Run: headless pygame with SDL's dummy video driver; simulated clock (each Clock.tick advances the game by its frame time, no real sleeping); random seed 0; keys injected as events and as key.get_pressed() state; mouse plan: one left click at the window centre at the start of phase 2, then a move to the lower-right quarter at the start of phase 3.
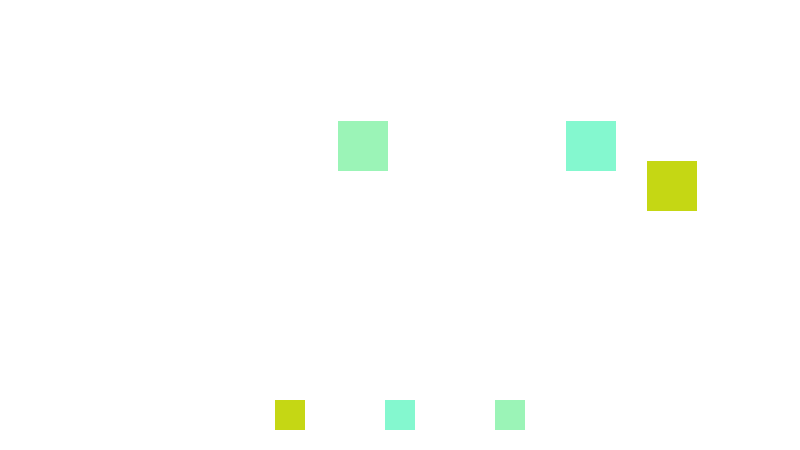
Frame 1 of 4 · flips 1–60 · no input
Frame 2 of 4 · flips 61–180 · clicked the window centre · tapped SPACE, RETURN · held RIGHT (→), D · screen unchanged from frame 1, image omitted
Frame 3 of 4 · flips 181–300 · moved the mouse to the lower-right quarter · held DOWN (↓), S · screen unchanged from frame 2, image omitted
Frame 4 of 4 · flips 301–420 · held LEFT (←), A, UP (↑), W · screen unchanged from frame 3, image omitted

The pygame program that drew these frames:

import pygame
import random
import sys

# Initialize Pygame
pygame.init()

# Game window
SCREEN_WIDTH = 800
SCREEN_HEIGHT = 450

screen = pygame.display.set_mode((SCREEN_WIDTH, SCREEN_HEIGHT))
pygame.display.set_caption('Farming Game')

active_box = None
boxes = []
homes = []

def generate_random_color():
    return (random.randint(0, 255), random.randint(0, 255), random.randint(0, 255))

# Create homes
home_colors = [generate_random_color() for _ in range(3)]
for i, color in enumerate(home_colors):
    w = 30
    h = 30
    x = SCREEN_WIDTH // 2 - (len(home_colors) * w + (len(home_colors) - 1) * 80) // 2 + i * (w + 80)
    y = SCREEN_HEIGHT - 50  # Centered at the bottom
    home = pygame.Rect(x, y, w, h)
    homes.append((home, color))

# Create colored boxes with matching home colors
for i in range(3):
    x = random.randint(50, 700)
    y = random.randint(50, 350)
    w = 50
    h = 50
    home_color = home_colors[i]
    box = pygame.Rect(x, y, w, h)
    boxes.append((box, home_color))

# You win screen
font = pygame.font.Font(None, 36)
you_win_text = font.render("You Win!", True, (0, 0, 0))  # Change color to black
you_win_rect = you_win_text.get_rect(center=(SCREEN_WIDTH // 2, SCREEN_HEIGHT // 2))

run = True
while run:
    screen.fill("white")

    # Draw homes
    for home, color in homes:
        pygame.draw.rect(screen, color, home)

    # Draw boxes
    for box, box_color in boxes:
        pygame.draw.rect(screen, box_color, box)

    # Check if all boxes are in their correct homes (win condition)
    if all(home.colliderect(box) and home_color == box_color for (box, box_color), (home, home_color) in zip(boxes, homes)):
        screen.blit(you_win_text, you_win_rect)
        pygame.display.flip()
        pygame.time.delay(2000)  # Display "You Win!" for 2 seconds
        run = False

    for event in pygame.event.get():
        if event.type == pygame.MOUSEBUTTONDOWN:
            if event.button == 1:
                for num, (box, _) in enumerate(boxes):
                    if box.collidepoint(event.pos):
                        active_box = num

        if event.type == pygame.MOUSEBUTTONUP:
            if event.button == 1:
                active_box = None

        if event.type == pygame.MOUSEMOTION:
            if active_box is not None:
                # Move the box
                boxes[active_box][0].move_ip(event.rel)

                # Check if the box is out of bounds
                if boxes[active_box][0].left < 0:
                    boxes[active_box][0].left = 0
                elif boxes[active_box][0].right > SCREEN_WIDTH:
                    boxes[active_box][0].right = SCREEN_WIDTH

                if boxes[active_box][0].top < 0:
                    boxes[active_box][0].top = 0
                elif boxes[active_box][0].bottom > SCREEN_HEIGHT:
                    boxes[active_box][0].bottom = SCREEN_HEIGHT

                # Check if the box is inside its home
                for home, home_color in homes:
                    if home.colliderect(boxes[active_box][0]):
                        if home_color == boxes[active_box][1]:
                            # Box is in the correct home
                            active_box = None
                            break

        if event.type == pygame.QUIT:
            run = False

    pygame.display.flip()

pygame.quit()
sys.exit()
